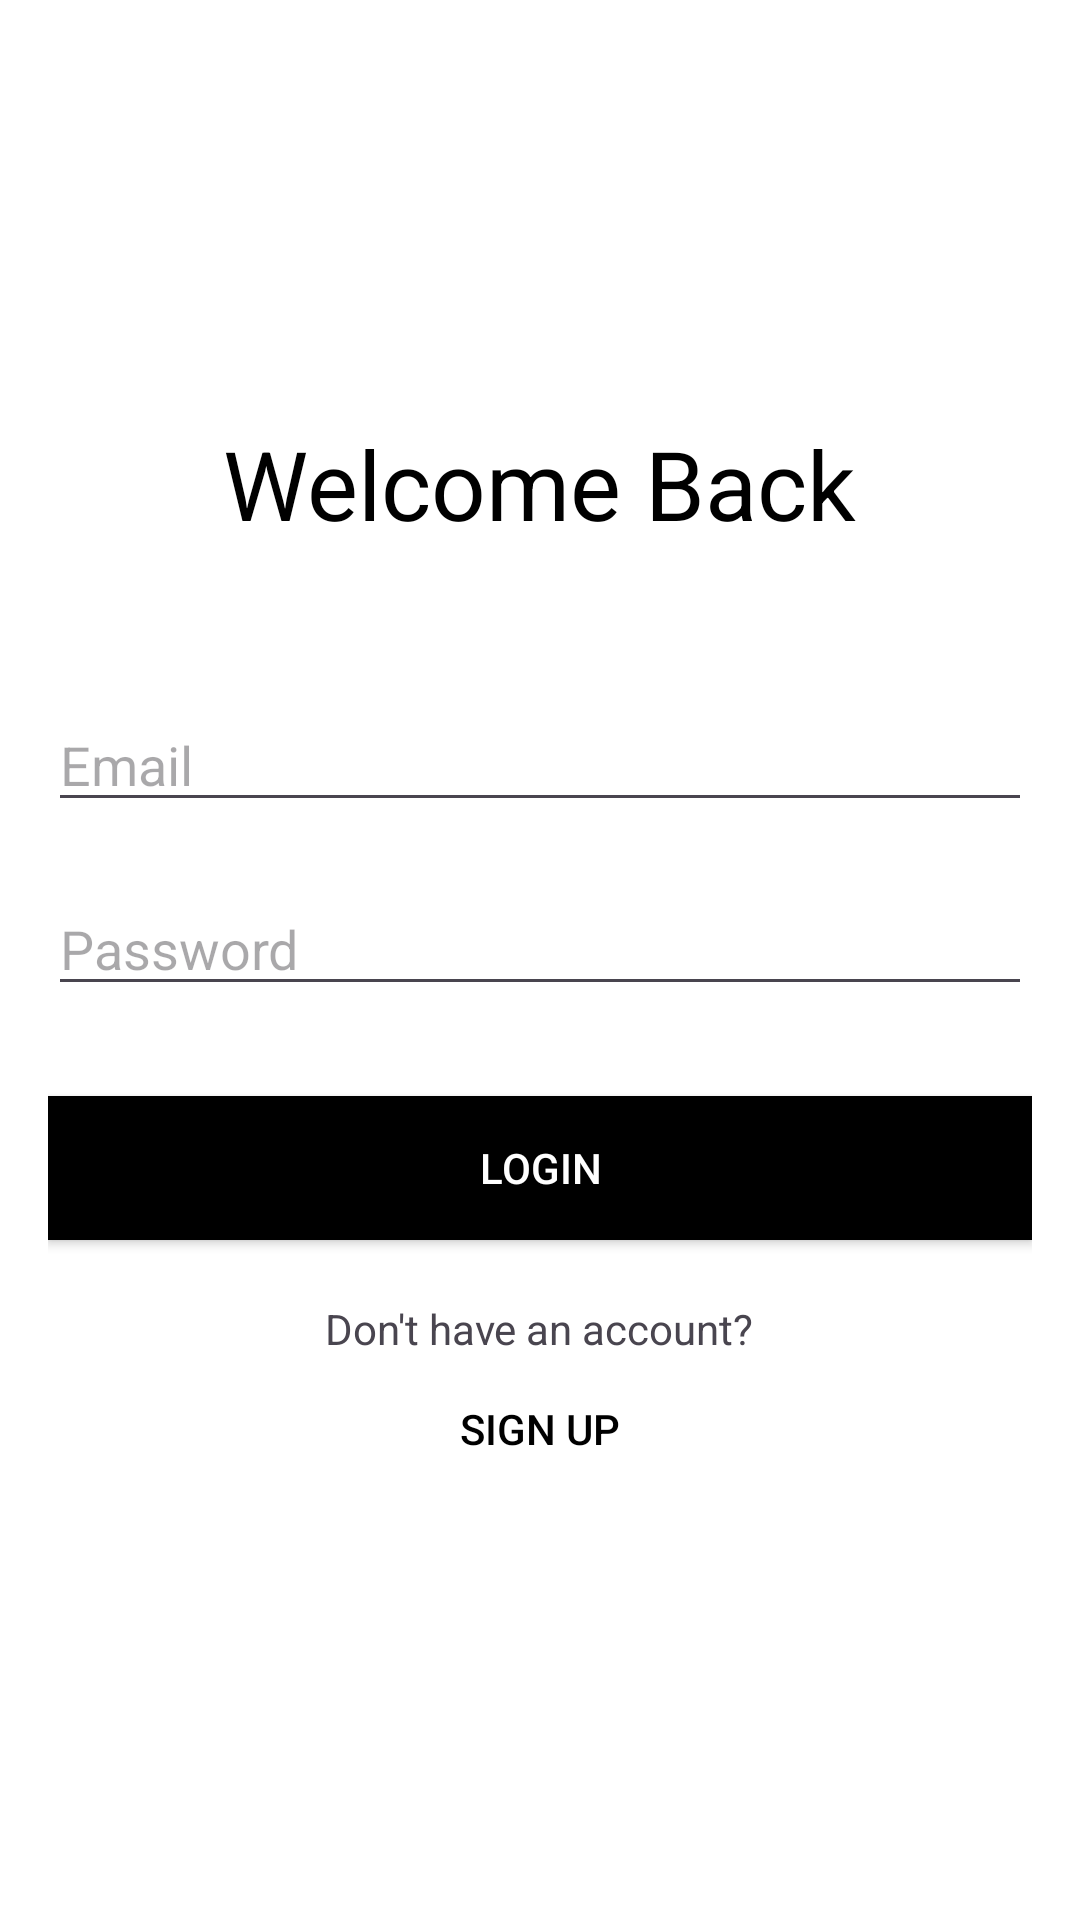

Android layout source for this screen:
<!-- AndroidManifest.xml: application theme Theme.MobileBankingProject -->
<!-- res/layout/activity_login.xml -->
<?xml version="1.0" encoding="utf-8"?>
<RelativeLayout xmlns:android="http://schemas.android.com/apk/res/android"
    android:layout_width="match_parent"
    android:layout_height="match_parent"
    android:background="@android:color/white"
    android:gravity="center"
    android:padding="16dp">

    <TextView
        android:id="@+id/tv_login_title"
        android:layout_width="wrap_content"
        android:layout_height="wrap_content"
        android:layout_centerHorizontal="true"
        android:text="Welcome Back"
        android:textColor="@android:color/black"
        android:textSize="32sp" />

    <EditText
        android:id="@+id/et_email"
        android:layout_width="match_parent"
        android:layout_height="wrap_content"
        android:layout_below="@id/tv_login_title"
        android:layout_marginTop="50dp"
        android:hint="Email"
        android:inputType="textEmailAddress" />

    <EditText
        android:id="@+id/et_password"
        android:layout_width="match_parent"
        android:layout_height="wrap_content"
        android:layout_below="@id/et_email"
        android:layout_marginTop="20dp"
        android:hint="Password"
        android:inputType="textPassword" />

    <Button
        android:id="@+id/btn_login"
        android:layout_width="match_parent"
        android:layout_height="wrap_content"
        android:layout_below="@id/et_password"
        android:layout_marginTop="30dp"
        android:background="@android:color/black"
        android:text="Login"
        android:textColor="@android:color/white" />

    <TextView
        android:id="@+id/tv_signup_prompt"
        android:layout_width="wrap_content"
        android:layout_height="wrap_content"
        android:layout_below="@id/btn_login"
        android:layout_centerHorizontal="true"
        android:layout_marginTop="20dp"
        android:text="Don't have an account?" />

    <Button
        android:id="@+id/btn_signup"
        style="?android:attr/borderlessButtonStyle"
        android:layout_width="wrap_content"
        android:layout_height="wrap_content"
        android:layout_below="@id/tv_signup_prompt"
        android:layout_centerHorizontal="true"
        android:text="Sign Up"
        android:textColor="@android:color/black" />

</RelativeLayout>
<!-- resources referenced by this layout -->
<resources>
  <style name="Theme.MobileBankingProject" parent="Base.Theme.MobileBankingProject" />
  <style name="Base.Theme.MobileBankingProject" parent="Theme.Material3.DayNight.NoActionBar">
          
          
      </style>
</resources>
